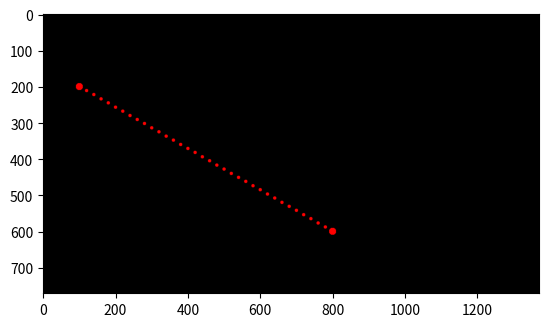

Write Python code to recreate this figure.
#LOW LEVEL CODING FOR CREATING POINTS
print("\033c") #To close all
import numpy as np
import matplotlib.pyplot as plt

#The user informs the coordinates of the two points for the line.
x1 = 100
y1 = 200
x2 = 800
y2 = 600

#The user decides the line width
lw = int(10)

#Calculate the half line width
hw = int(lw/2)
# Calculate the slope of the line
m_y = (y2 - y1) / (x2 - x1)

# Define the function to calculate y for a given x
def calculate_y(x):
    return m_y * (x - x1) + y1

def draw_thick_point(x, y, color, thickness):
    for i in range(x-thickness, x+thickness):
        for j in range(y-thickness, y+thickness):
            if((i-x)**2 + (j-y)**2)<thickness**2:
                Gambar[j, i] = color
# Define the function to draw a point
def draw_point(x, y, color):
    for i in range(x-hw, x+hw):
        for j in range(y-hw, y+hw):
            if((i-x)**2 + (j-y)**2)<hw**2:
                Gambar[j, i] = color

#Setting the size of the canvas
row = int(5/7*1080)
col = int(5/7*1920)
print('col, row = ', col, ', ', row)

#Preparing the black canvas
Gambar = np.zeros(shape=(row, col, 3), dtype = np.int16)

# Draw a dotted line between the two points
for x in range(x1, x2, lw*2):  # Step size is twice the line width to create a dotted line
    y = int(calculate_y(x))
    draw_point(x, y, [255, 0, 0])  # Draw a red point

# Menggambar titik tebal pada koordinat awal dan akhir
draw_thick_point(x1, y1, [255, 0, 0], hw*2)  # Menggambar titik merah tebal
draw_thick_point(x2, y2, [255, 0, 0], hw*2)  # Menggambar titik merah tebal

plt.figure()
plt.imshow(Gambar)
plt.show()